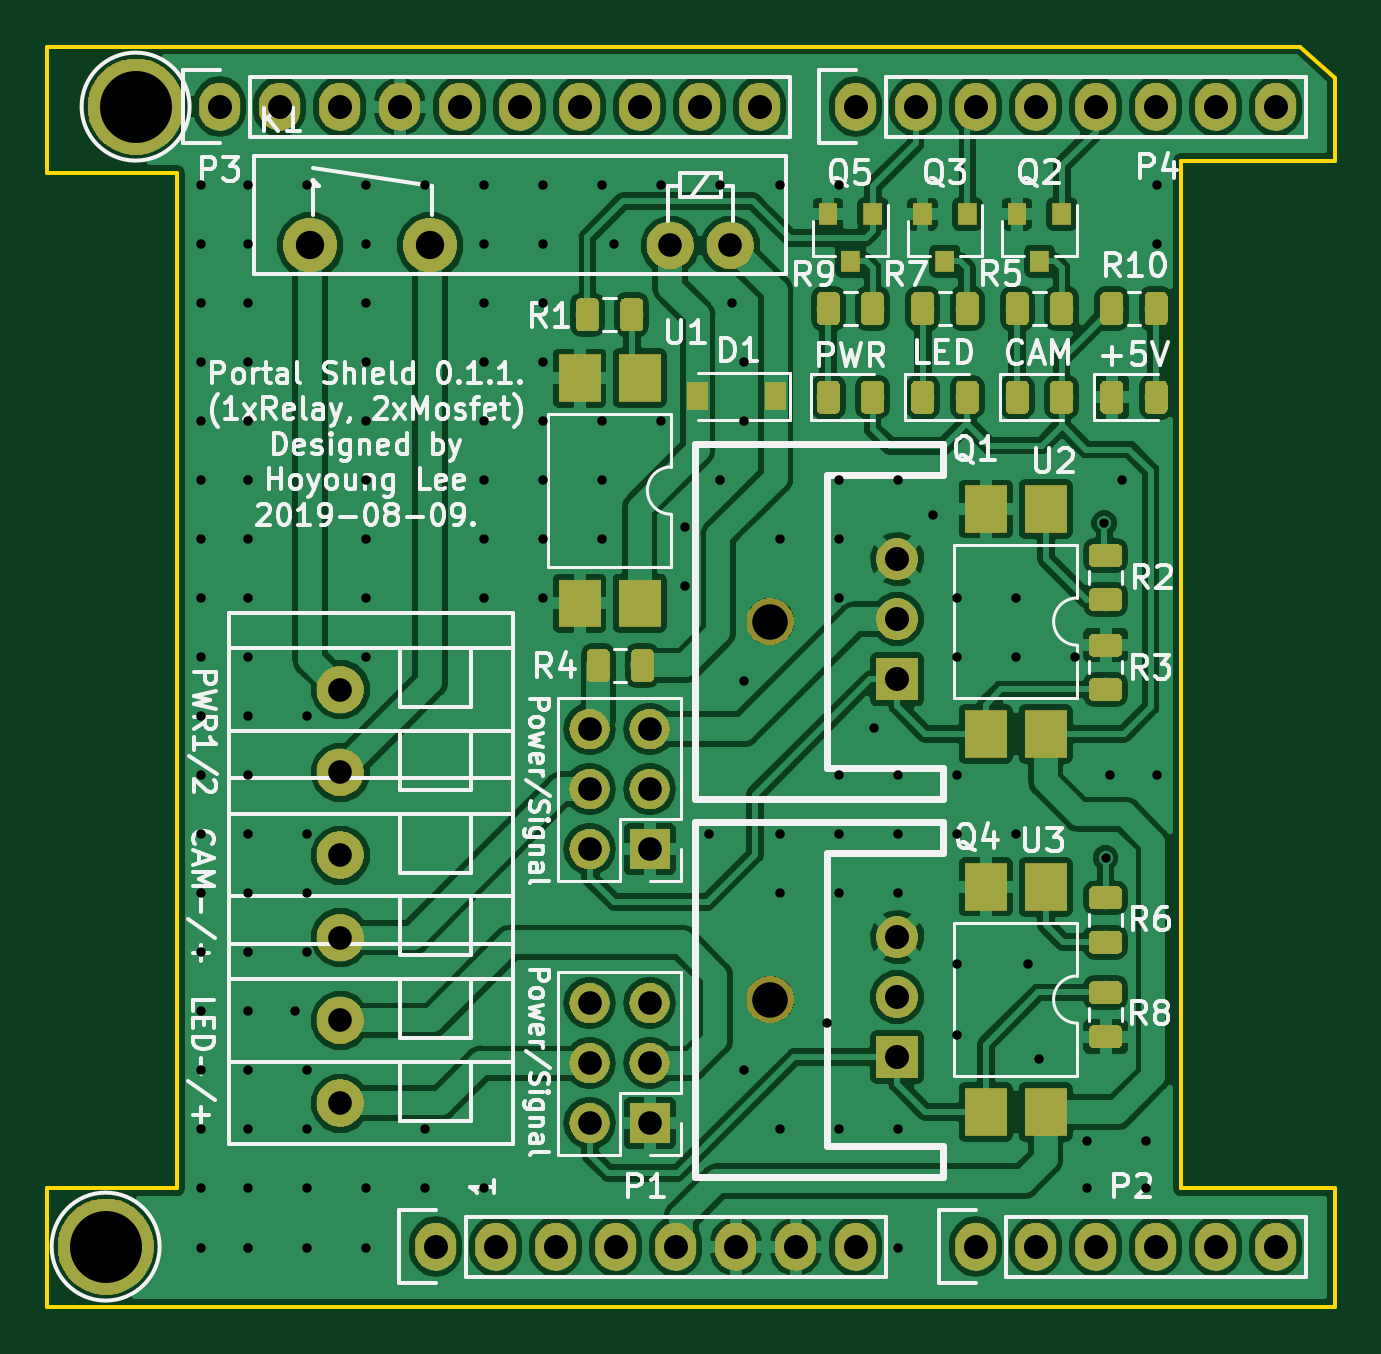
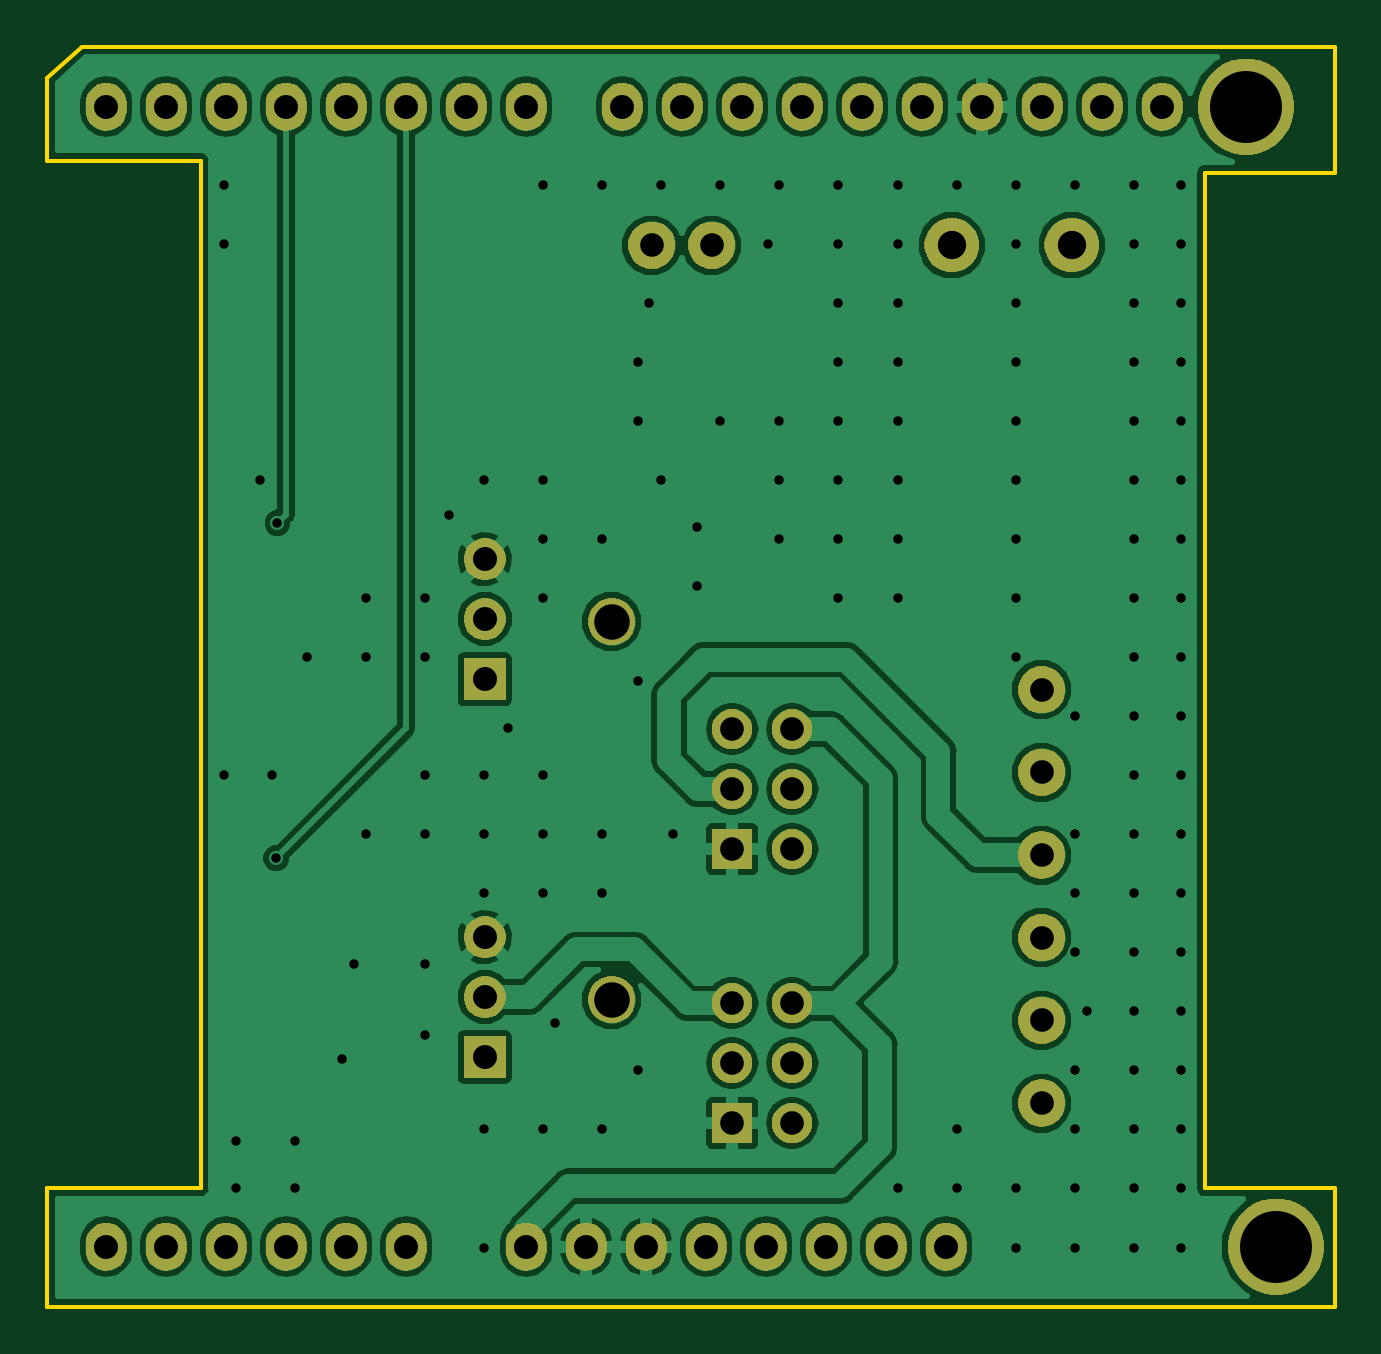
Circuit board: 11 layer files. Board 54.5 x 53.3 mm.
- bottom_copper: portal_shield_for_arduino-B.Cu.gbr (93505 bytes)
- bottom_mask: portal_shield_for_arduino-B.Mask.gbr (72505 bytes)
- paste: portal_shield_for_arduino-B.Paste.gbr (532 bytes)
- bottom_silk: portal_shield_for_arduino-B.SilkS.gbr (533 bytes)
- outline: portal_shield_for_arduino-Edge.Cuts.gbr (1185 bytes)
- top_copper: portal_shield_for_arduino-F.Cu.gbr (233927 bytes)
- top_mask: portal_shield_for_arduino-F.Mask.gbr (103271 bytes)
- paste: portal_shield_for_arduino-F.Paste.gbr (52453 bytes)
- top_silk: portal_shield_for_arduino-F.SilkS.gbr (59253 bytes)
- drill: portal_shield_for_arduino-NPTH.drl (148 bytes)
- drill: portal_shield_for_arduino-PTH.drl (3374 bytes)

=== bottom_copper: portal_shield_for_arduino-B.Cu.gbr (93505 bytes, source omitted) ===
=== bottom_mask: portal_shield_for_arduino-B.Mask.gbr (72505 bytes, source omitted) ===
=== paste: portal_shield_for_arduino-B.Paste.gbr ===
G04 #@! TF.GenerationSoftware,KiCad,Pcbnew,5.0.2+dfsg1-1*
G04 #@! TF.CreationDate,2019-08-13T09:37:24+09:00*
G04 #@! TF.ProjectId,portal_shield_for_arduino,706f7274-616c-45f7-9368-69656c645f66,rev?*
G04 #@! TF.SameCoordinates,Original*
G04 #@! TF.FileFunction,Paste,Bot*
G04 #@! TF.FilePolarity,Positive*
%FSLAX46Y46*%
G04 Gerber Fmt 4.6, Leading zero omitted, Abs format (unit mm)*
G04 Created by KiCad (PCBNEW 5.0.2+dfsg1-1) date Tue 13 Aug 2019 09:37:24 AM KST*
%MOMM*%
%LPD*%
G01*
G04 APERTURE LIST*
G04 APERTURE END LIST*
M02*

=== bottom_silk: portal_shield_for_arduino-B.SilkS.gbr ===
G04 #@! TF.GenerationSoftware,KiCad,Pcbnew,5.0.2+dfsg1-1*
G04 #@! TF.CreationDate,2019-08-13T09:37:24+09:00*
G04 #@! TF.ProjectId,portal_shield_for_arduino,706f7274-616c-45f7-9368-69656c645f66,rev?*
G04 #@! TF.SameCoordinates,Original*
G04 #@! TF.FileFunction,Legend,Bot*
G04 #@! TF.FilePolarity,Positive*
%FSLAX46Y46*%
G04 Gerber Fmt 4.6, Leading zero omitted, Abs format (unit mm)*
G04 Created by KiCad (PCBNEW 5.0.2+dfsg1-1) date Tue 13 Aug 2019 09:37:24 AM KST*
%MOMM*%
%LPD*%
G01*
G04 APERTURE LIST*
G04 APERTURE END LIST*
M02*

=== outline: portal_shield_for_arduino-Edge.Cuts.gbr ===
G04 #@! TF.GenerationSoftware,KiCad,Pcbnew,5.0.2+dfsg1-1*
G04 #@! TF.CreationDate,2019-08-13T09:37:24+09:00*
G04 #@! TF.ProjectId,portal_shield_for_arduino,706f7274-616c-45f7-9368-69656c645f66,rev?*
G04 #@! TF.SameCoordinates,Original*
G04 #@! TF.FileFunction,Profile,NP*
%FSLAX46Y46*%
G04 Gerber Fmt 4.6, Leading zero omitted, Abs format (unit mm)*
G04 Created by KiCad (PCBNEW 5.0.2+dfsg1-1) date Tue 13 Aug 2019 09:37:24 AM KST*
%MOMM*%
%LPD*%
G01*
G04 APERTURE LIST*
%ADD10C,0.150000*%
G04 APERTURE END LIST*
D10*
X170498000Y-77865000D02*
X176998000Y-77865000D01*
X170498000Y-121365000D02*
X170498000Y-77865000D01*
X170498000Y-121365000D02*
X176998000Y-121365000D01*
X122498000Y-121365000D02*
X122498000Y-126365000D01*
X127998000Y-121365000D02*
X122498000Y-121365000D01*
X127998000Y-78365000D02*
X122498000Y-78365000D01*
X127998000Y-121365000D02*
X127998000Y-78365000D01*
X176998000Y-74365000D02*
X175514000Y-73025000D01*
X176998000Y-77865000D02*
X176998000Y-74365000D01*
X176998000Y-126365000D02*
X176998000Y-121365000D01*
X122498000Y-126365000D02*
X176998000Y-126365000D01*
X122498000Y-73025000D02*
X122498000Y-78365000D01*
X175514000Y-73025000D02*
X122498000Y-73025000D01*
M02*

=== top_copper: portal_shield_for_arduino-F.Cu.gbr (233927 bytes, source omitted) ===
=== top_mask: portal_shield_for_arduino-F.Mask.gbr (103271 bytes, source omitted) ===
=== paste: portal_shield_for_arduino-F.Paste.gbr (52453 bytes, source omitted) ===
=== top_silk: portal_shield_for_arduino-F.SilkS.gbr (59253 bytes, source omitted) ===
=== drill: portal_shield_for_arduino-NPTH.drl ===
M48
;DRILL file {KiCad 5.0.2+dfsg1-1} date Tue 13 Aug 2019 09:37:29 AM KST
;FORMAT={-:-/ absolute / inch / decimal}
FMAT,2
INCH,TZ
%
G90
G05
T0
M30

=== drill: portal_shield_for_arduino-PTH.drl ===
M48
;DRILL file {KiCad 5.0.2+dfsg1-1} date Tue 13 Aug 2019 09:37:29 AM KST
;FORMAT={-:-/ absolute / inch / decimal}
FMAT,2
INCH,TZ
T1C0.0157
T2C0.0394
T3C0.0400
T4C0.0472
T5C0.0591
T6C0.1200
%
G90
G05
T1
X5.0787Y-3.1049
X5.0787Y-3.2033
X5.0787Y-3.3018
X5.0787Y-3.4002
X5.0787Y-3.4986
X5.0787Y-3.597
X5.0787Y-3.6955
X5.0787Y-3.7939
X5.0787Y-3.8923
X5.0787Y-3.9907
X5.0787Y-4.0892
X5.0787Y-4.1876
X5.0787Y-4.286
X5.0787Y-4.3844
X5.0787Y-4.4829
X5.0787Y-4.5813
X5.0787Y-4.6797
X5.0787Y-4.7781
X5.0787Y-4.8766
X5.1574Y-3.1049
X5.1574Y-3.2033
X5.1574Y-3.3018
X5.1574Y-3.4002
X5.1574Y-3.4986
X5.1574Y-3.597
X5.1574Y-3.6955
X5.1574Y-3.7939
X5.1574Y-3.8923
X5.1574Y-3.9907
X5.1574Y-4.0892
X5.1574Y-4.1876
X5.1574Y-4.286
X5.1574Y-4.3844
X5.1574Y-4.4829
X5.1574Y-4.5813
X5.1574Y-4.6797
X5.1574Y-4.7781
X5.1574Y-4.8766
X5.2361Y-4.4829
X5.2558Y-3.1049
X5.2558Y-3.9907
X5.2558Y-4.1876
X5.2558Y-4.286
X5.2558Y-4.3844
X5.2558Y-4.5813
X5.2558Y-4.6797
X5.2558Y-4.7781
X5.2558Y-4.8766
X5.3543Y-3.1049
X5.3543Y-3.2033
X5.3543Y-3.3018
X5.3543Y-3.4002
X5.3543Y-3.4986
X5.3543Y-3.597
X5.3543Y-3.6955
X5.3543Y-3.7939
X5.3543Y-3.8923
X5.3543Y-4.7781
X5.3543Y-4.8766
X5.4527Y-3.1049
X5.4527Y-4.6797
X5.4527Y-4.7781
X5.5511Y-3.1049
X5.5511Y-3.2033
X5.5511Y-3.3018
X5.5511Y-3.4002
X5.5511Y-3.4986
X5.5511Y-3.597
X5.5511Y-3.6955
X5.5511Y-3.7939
X5.5511Y-4.7781
X5.6495Y-3.1049
X5.6495Y-3.2033
X5.6495Y-3.3018
X5.6495Y-3.4002
X5.6495Y-3.4986
X5.6495Y-3.597
X5.6495Y-3.6955
X5.6495Y-3.7939
X5.748Y-3.1049
X5.748Y-3.4986
X5.748Y-3.597
X5.748Y-3.6955
X5.7676Y-3.2033
X5.8464Y-3.1049
X5.8464Y-3.4986
X5.8857Y-3.6758
X5.8857Y-3.7742
X5.9251Y-4.1876
X5.9448Y-3.1049
X5.9448Y-3.597
X5.9645Y-3.3018
X5.9842Y-3.4002
X5.9842Y-3.4986
X5.9842Y-3.9317
X5.9842Y-4.5813
X6.0432Y-3.1049
X6.0432Y-3.6955
X6.0432Y-4.1876
X6.0432Y-4.286
X6.0432Y-4.6797
X6.122Y-4.5026
X6.1417Y-3.1049
X6.1417Y-3.597
X6.1417Y-3.6955
X6.1417Y-3.7939
X6.1417Y-4.0892
X6.1417Y-4.1876
X6.1417Y-4.286
X6.1417Y-4.6797
X6.2007Y-4.0104
X6.2401Y-3.597
X6.2401Y-4.0892
X6.2401Y-4.1876
X6.2401Y-4.286
X6.2401Y-4.6797
X6.2401Y-4.8766
X6.2991Y-3.6561
X6.3385Y-3.7939
X6.3385Y-3.8923
X6.3385Y-4.0892
X6.3385Y-4.1876
X6.3385Y-4.4041
X6.3385Y-4.5222
X6.4369Y-3.7939
X6.4369Y-3.8923
X6.4369Y-4.1876
X6.4566Y-4.4041
X6.4763Y-4.5616
X6.5354Y-3.8923
X6.555Y-4.6994
X6.555Y-4.7781
X6.5846Y-3.6695
X6.5865Y-4.2278
X6.5944Y-4.0892
X6.6141Y-3.597
X6.6535Y-4.6994
X6.6535Y-4.7781
X6.6731Y-3.1049
X6.6731Y-3.2033
X6.6731Y-4.0892
T2
X5.7268Y-4.0126
X5.7268Y-4.1126
X5.7268Y-4.2126
X5.8268Y-4.0126
X5.8268Y-4.1126
X5.8268Y-4.2126
X5.311Y-4.2224
X5.311Y-4.3602
X5.7268Y-4.4693
X5.7268Y-4.5693
X5.7268Y-4.6693
X5.8268Y-4.4693
X5.8268Y-4.5693
X5.8268Y-4.6693
X5.311Y-4.498
X5.311Y-4.6358
X5.8609Y-3.2061
X5.9609Y-3.2061
X5.311Y-3.9469
X5.311Y-4.0846
T3
X6.37Y-4.875
X6.47Y-4.875
X6.57Y-4.875
X6.67Y-4.875
X6.77Y-4.875
X6.87Y-4.875
X6.2391Y-4.3592
X6.2391Y-4.4592
X6.2391Y-4.5592
X5.47Y-4.875
X5.57Y-4.875
X5.67Y-4.875
X5.77Y-4.875
X5.87Y-4.875
X5.97Y-4.875
X6.07Y-4.875
X6.17Y-4.875
X6.17Y-2.975
X6.27Y-2.975
X6.37Y-2.975
X6.47Y-2.975
X6.57Y-2.975
X6.67Y-2.975
X6.77Y-2.975
X6.87Y-2.975
X5.11Y-2.975
X5.21Y-2.975
X5.31Y-2.975
X5.41Y-2.975
X5.51Y-2.975
X5.61Y-2.975
X5.71Y-2.975
X5.81Y-2.975
X5.91Y-2.975
X6.01Y-2.975
X6.2391Y-3.7293
X6.2391Y-3.8293
X6.2391Y-3.9293
T4
X5.2609Y-3.2061
X5.4609Y-3.2061
T5
X6.0275Y-4.4632
X6.0275Y-3.8333
T6
X4.92Y-4.875
X4.97Y-2.975
T0
M30
